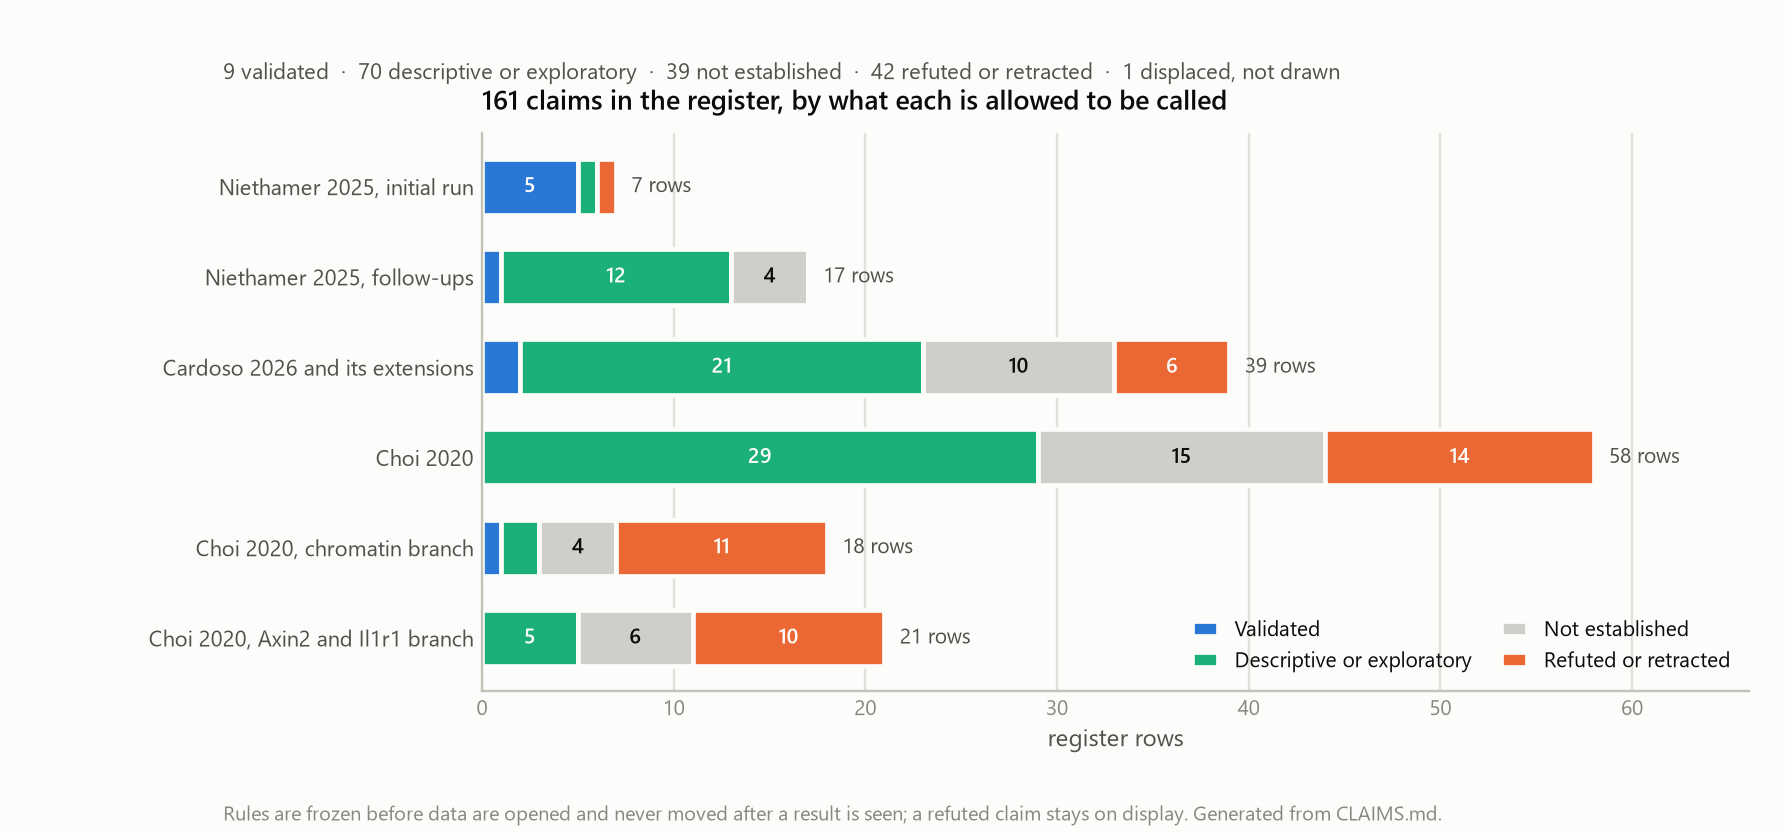

Values plotted in this chart, from the file beside it:
stage, Validated, Descriptive or exploratory, Not established, Refuted or retracted, rows
Niethamer 2025, initial run, 5, 1, 0, 1, 7
Niethamer 2025, follow-ups, 1, 12, 4, 0, 17
Cardoso 2026 and its extensions, 2, 21, 10, 6, 39
Choi 2020, 0, 29, 15, 14, 58
Choi 2020, chromatin branch, 1, 2, 4, 11, 18
Choi 2020, Axin2 and Il1r1 branch, 0, 5, 6, 10, 21
total, 9, 70, 39, 42, 160
